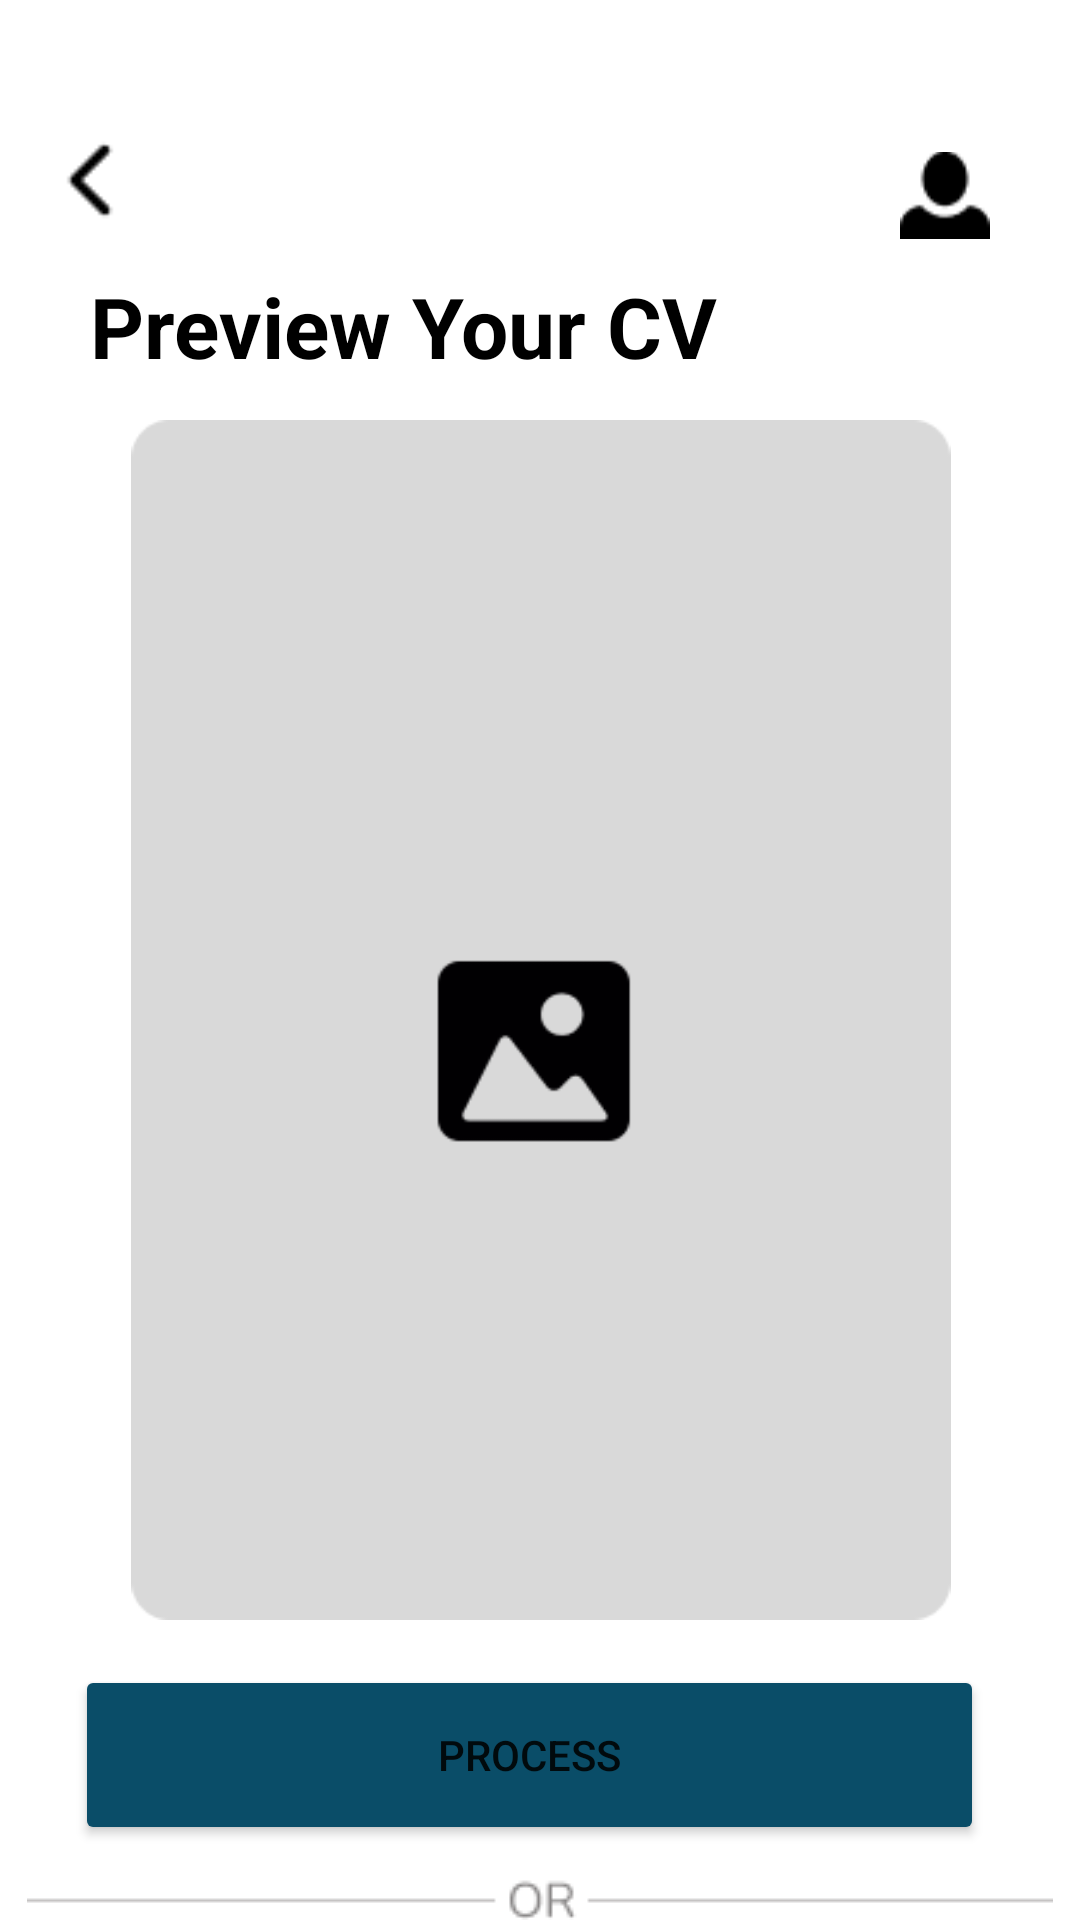

Produce the Android XML layout that renders to this screen, including the resource entries it uses.
<!-- AndroidManifest.xml: application theme Theme.Cualivy_Capstone -->
<!-- res/layout/activity_gallery_preview.xml -->
<?xml version="1.0" encoding="utf-8"?>
<androidx.constraintlayout.widget.ConstraintLayout xmlns:android="http://schemas.android.com/apk/res/android"
    xmlns:app="http://schemas.android.com/apk/res-auto"
    xmlns:tools="http://schemas.android.com/tools"
    android:layout_width="match_parent"
    android:layout_height="match_parent"
    tools:context=".preview.CameraPreviewActivity">

    <ImageView
        android:id="@+id/iv_person"
        android:layout_width="30dp"
        android:layout_height="30dp"
        android:layout_marginStart="300dp"
        android:layout_marginTop="50dp"
        android:contentDescription="@string/submit_your_resume"
        android:src="@drawable/person"
        app:layout_constraintStart_toStartOf="parent"
        app:layout_constraintTop_toTopOf="parent"
        tools:ignore="MissingConstraints" />


    <ImageView
        android:id="@+id/iv_back"
        android:layout_width="40dp"
        android:layout_height="40dp"
        android:layout_marginStart="10dp"
        android:layout_marginTop="40dp"
        android:contentDescription="@string/submit_your_resume"
        android:src="@drawable/back"
        app:layout_constraintStart_toStartOf="parent"
        app:layout_constraintTop_toTopOf="parent"
        tools:ignore="MissingConstraints" />

    <TextView
        android:id="@+id/tv_preview_gallery"
        android:layout_width="match_parent"
        android:layout_height="match_parent"
        android:layout_marginStart="30dp"
        android:layout_marginTop="90dp"
        android:layout_marginEnd="30dp"
        android:text="@string/preview_camera"
        android:textColor="@color/black"
        android:textSize="28sp"
        android:textStyle="bold"
        app:layout_constraintBottom_toBottomOf="parent"
        app:layout_constraintEnd_toEndOf="parent"
        app:layout_constraintHorizontal_bias="1.0"
        app:layout_constraintStart_toStartOf="parent"
        app:layout_constraintTop_toBottomOf="@+id/iv_back"
        app:layout_constraintTop_toTopOf="parent"
        app:layout_constraintVertical_bias="0.0" />

    <ImageView
        android:id="@+id/iv_preview_gallery"
        android:layout_width="400dp"
        android:layout_height="400dp"
        android:layout_marginStart="80dp"
        android:layout_marginTop="140dp"
        android:layout_marginEnd="80dp"
        android:src="@drawable/preview_camera"
        app:layout_constraintEnd_toEndOf="parent"
        app:layout_constraintStart_toStartOf="parent"
        app:layout_constraintTop_toBottomOf="@+id/tv_preview_gallery"
        app:layout_constraintTop_toTopOf="parent" />

    <Button
        android:id="@+id/btn_process"
        android:layout_width="0dp"
        android:layout_height="60dp"
        android:layout_marginStart="25dp"
        android:layout_marginTop="15dp"
        android:layout_marginEnd="32dp"
        android:backgroundTint="@color/purple_300"
        android:text="@string/btn_process"
        app:cornerRadius="15dp"
        app:layout_constraintEnd_toEndOf="parent"
        app:layout_constraintStart_toStartOf="parent"
        app:layout_constraintTop_toBottomOf="@id/iv_preview_gallery" />

    <ImageView
        android:id="@+id/iv_or"
        android:layout_width="wrap_content"
        android:layout_height="wrap_content"
        android:layout_marginStart="40dp"
        android:layout_marginTop="8dp"
        android:layout_marginEnd="40dp"
        android:src="@drawable/or"
        app:layout_constraintEnd_toEndOf="parent"
        app:layout_constraintStart_toStartOf="parent"
        app:layout_constraintTop_toBottomOf="@id/btn_process"
        tools:ignore="MissingConstraints" />

    <Button
        android:id="@+id/btn_gallery_again"
        android:layout_width="0dp"
        android:layout_height="60dp"
        android:layout_marginStart="25dp"
        android:layout_marginTop="3dp"
        android:layout_marginEnd="32dp"
        android:backgroundTint="@color/purple_300"
        android:text="@string/btn_gallery_again"
        android:textColor="@color/white"
        app:cornerRadius="15dp"
        app:layout_constraintEnd_toEndOf="parent"
        app:layout_constraintStart_toStartOf="parent"
        app:layout_constraintTop_toBottomOf="@id/iv_or"/>


</androidx.constraintlayout.widget.ConstraintLayout>
<!-- resources referenced by this layout -->
<resources>
  <color name="black">#FF000000</color>
  <color name="purple_300">#0A4D68</color>
  <color name="white">#FFFFFFFF</color>
  <!-- drawable back: png bitmap (drawable, 238 bytes) -->
  <!-- drawable or: png bitmap (drawable, 757 bytes) -->
  <!-- drawable person: png bitmap (drawable, 393 bytes) -->
  <!-- drawable preview_camera: png bitmap (drawable, 4249 bytes) -->
  <string name="btn_gallery_again"> Choose From Gallery Again</string>
  <string name="btn_process">Process</string>
  <string name="preview_camera">Preview Your CV</string>
  <string name="submit_your_resume">Submit your Resume</string>
  <style name="Theme.Cualivy_Capstone" parent="Theme.MaterialComponents.DayNight.DarkActionBar">
          
          <item name="colorPrimary">@color/purple_500</item>
          <item name="colorPrimaryVariant">@color/purple_700</item>
          <item name="colorOnPrimary">@color/white</item>
          
          <item name="colorSecondary">@color/teal_200</item>
          <item name="colorSecondaryVariant">@color/teal_700</item>
          <item name="colorOnSecondary">@color/black</item>
          
          <item name="android:statusBarColor">?attr/colorPrimaryVariant</item>
          
      </style>
  <color name="purple_500">#FF6200EE</color>
  <color name="purple_700">#FF3700B3</color>
  <color name="teal_200">#FF03DAC5</color>
  <color name="teal_700">#FF018786</color>
</resources>
